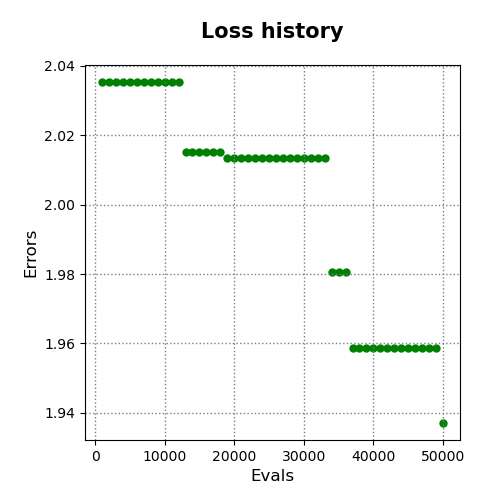

Source data for this figure (header and first rows):
evals, errors
1000, 2.035
2000, 2.035
3000, 2.035
4000, 2.035
5000, 2.035
6000, 2.035
7000, 2.035
8000, 2.035
9000, 2.035
10000, 2.035
11000, 2.035
12000, 2.035
13000, 2.015
14000, 2.015
15000, 2.015
16000, 2.015
17000, 2.015
18000, 2.015
19000, 2.014
20000, 2.014
21000, 2.014
22000, 2.014
23000, 2.014
24000, 2.014
25000, 2.014
26000, 2.014
27000, 2.014
28000, 2.014
29000, 2.014
30000, 2.014
31000, 2.014
32000, 2.014
33000, 2.014
34000, 1.98
35000, 1.98
36000, 1.98
37000, 1.959
38000, 1.959
39000, 1.959
40000, 1.959
41000, 1.959
42000, 1.959
43000, 1.959
44000, 1.959
45000, 1.959
46000, 1.959
47000, 1.959
48000, 1.959
49000, 1.959
50000, 1.937
